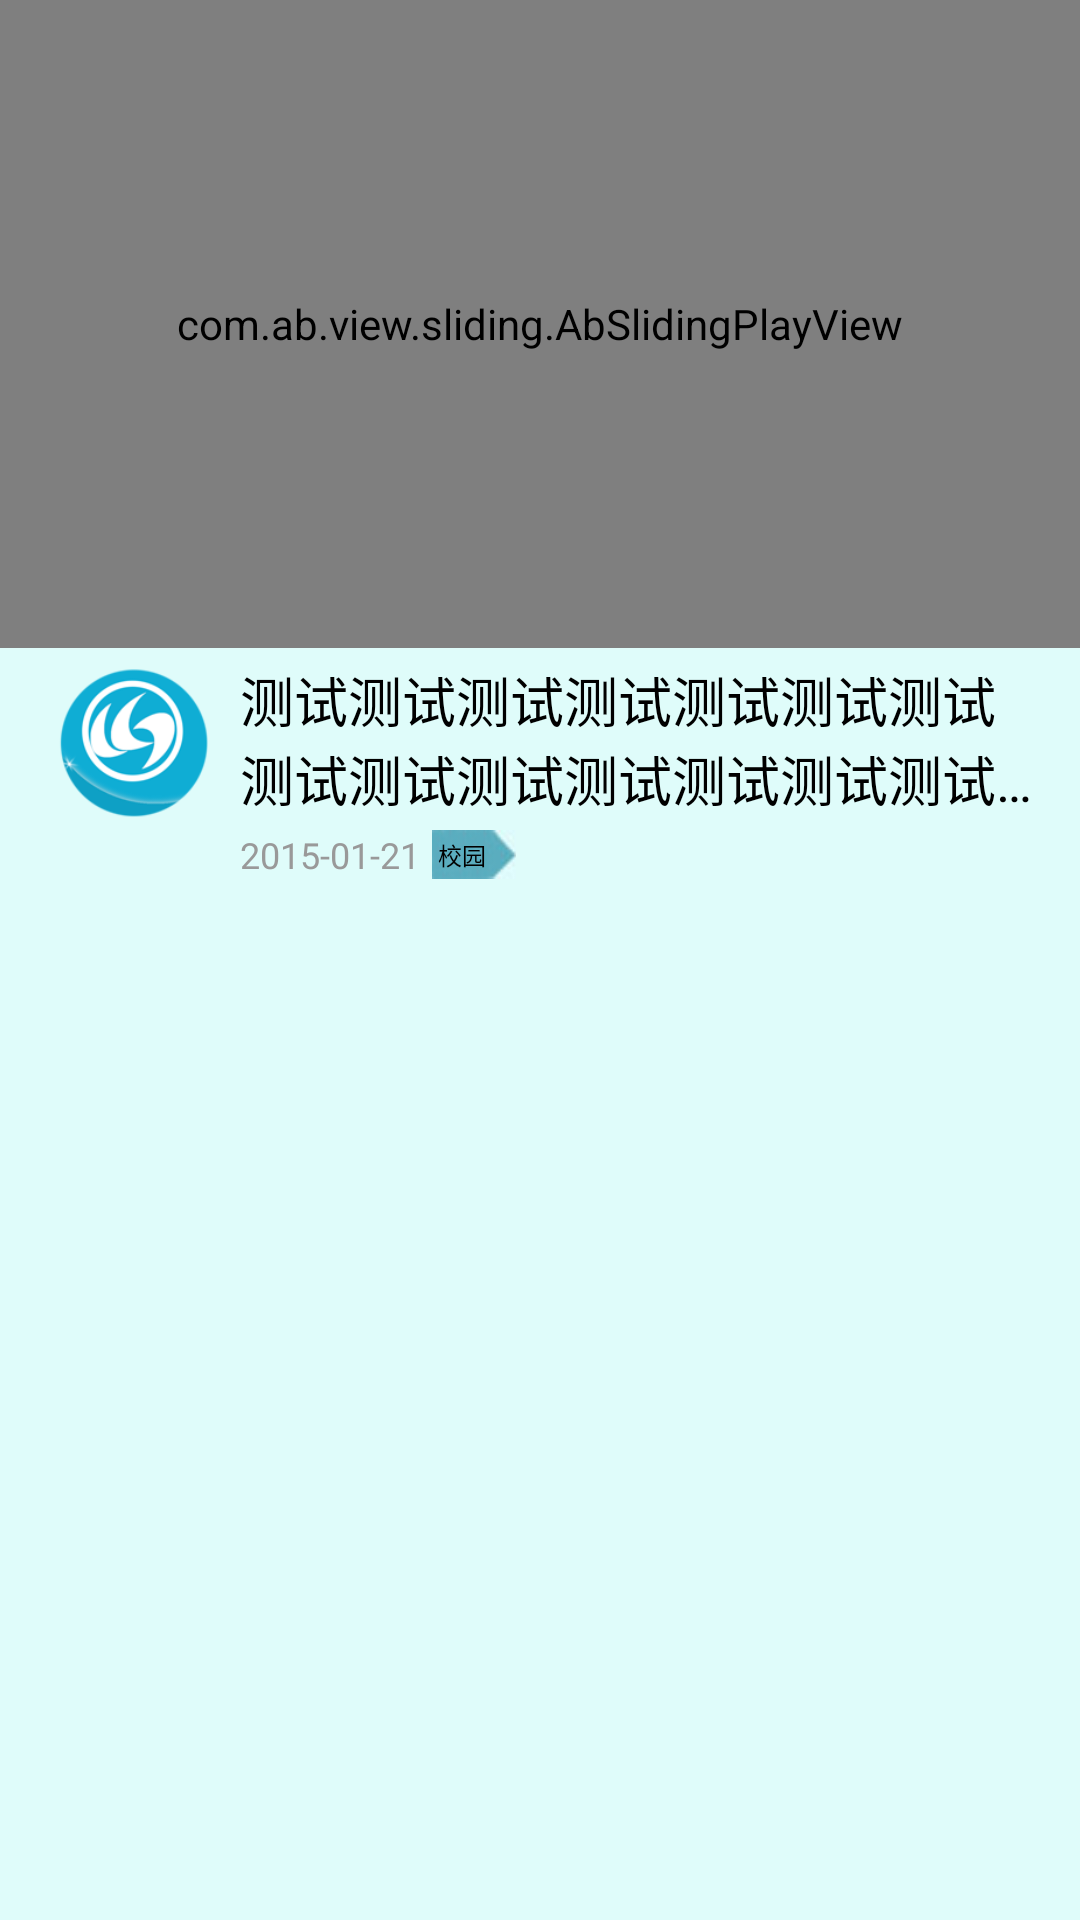

Reconstruct the res/layout file that produces this screen, plus the resources it refers to.
<!-- AndroidManifest.xml: application theme myTheme -->
<!-- res/layout/adapter_news_list_item.xml -->
<?xml version="1.0" encoding="utf-8"?>
<LinearLayout xmlns:android="http://schemas.android.com/apk/res/android"
    android:layout_width="match_parent"
    android:layout_height="match_parent"
    android:background="#dffcfa"
    android:orientation="vertical"
    >
    <com.ab.view.sliding.AbSlidingPlayView
        android:id="@+id/mAbSlidingPlayView"
        android:layout_width="fill_parent"
        android:layout_height="216dip" >
    </com.ab.view.sliding.AbSlidingPlayView>


<LinearLayout
    android:id="@+id/layout"
    android:layout_width="match_parent"
    android:layout_height="wrap_content"
    android:paddingTop="4dp"
    android:paddingBottom="4dp"
    android:paddingLeft="16dp"
    android:background="#dffcfa"
    android:paddingRight="16dp"
    android:orientation="horizontal">
    <ImageView
        android:id="@+id/news_list_img"
        android:layout_width="56dp"
        android:layout_height="56dp"
        android:scaleType="centerCrop"
        android:src="@drawable/app_logo"/>
    <LinearLayout
        android:layout_width="wrap_content"
        android:layout_height="wrap_content"
        android:orientation="vertical"
        android:layout_marginLeft="8dp"
        android:layout_weight="1"
        >
        <TextView
            android:id="@+id/news_list_title"
            android:layout_width="match_parent"
            android:layout_height="wrap_content"
            android:textSize="18sp"
            android:textColor="#000000"
            android:gravity="center_vertical|left"
            android:ellipsize="end"
            android:maxLines="2"
            android:lines="2"
            android:text="测试测试测试测试测试测试测试测试测试测试测试测试测试测试测试测试测试测试测试测试"/>
        <LinearLayout
            android:layout_width="match_parent"
            android:layout_height="wrap_content"
            android:gravity="center_vertical|left"
            android:layout_marginTop="4dp"
            android:orientation="horizontal">
            <TextView
                android:id="@+id/news_list_time"
                android:layout_width="wrap_content"
                android:layout_height="wrap_content"
                android:textSize="12sp"
                android:text="2015-01-21"
                android:maxLines="1"
                android:ellipsize="end"
                android:textColor="#999999"/>

            <TextView
                android:id="@+id/news_list_icon"
                android:layout_width="28dp"
                android:layout_height="match_parent"
                android:layout_marginLeft="4dp"
                android:paddingLeft="2dp"
                android:text="校园"
                android:textSize="8sp"
                android:gravity="center_vertical"
                android:textColor="#000000"
                android:background="@drawable/type_campus" />
            </LinearLayout>

        </LinearLayout>

    </LinearLayout>


</LinearLayout>
<!-- resources referenced by this layout -->
<resources>
  <!-- drawable app_logo: png bitmap (drawable-xhdpi, 74691 bytes) -->
  <!-- drawable type_campus: png bitmap (drawable-xxhdpi, 2854 bytes) -->
  <style name="myTheme" parent="android:Theme">
          
  	    <item name="android:windowFullscreen">false</item>
          <item name="android:windowContentOverlay">@null</item>
  	    <item name="android:windowNoTitle">false</item>
  	    <item name="android:windowTitleSize">55dip</item>
  	    <item name="android:windowTitleBackgroundStyle">@style/mCustomWindowTitleBackground</item>
  
  
  	</style>
  <style name="mCustomWindowTitleBackground" parent="@style/Widget">
          <item name="android:background">@color/transparent</item>
      </style>
  <style name="Widget" parent="android:Widget" />
  <color name="transparent">#00000000</color>
</resources>
